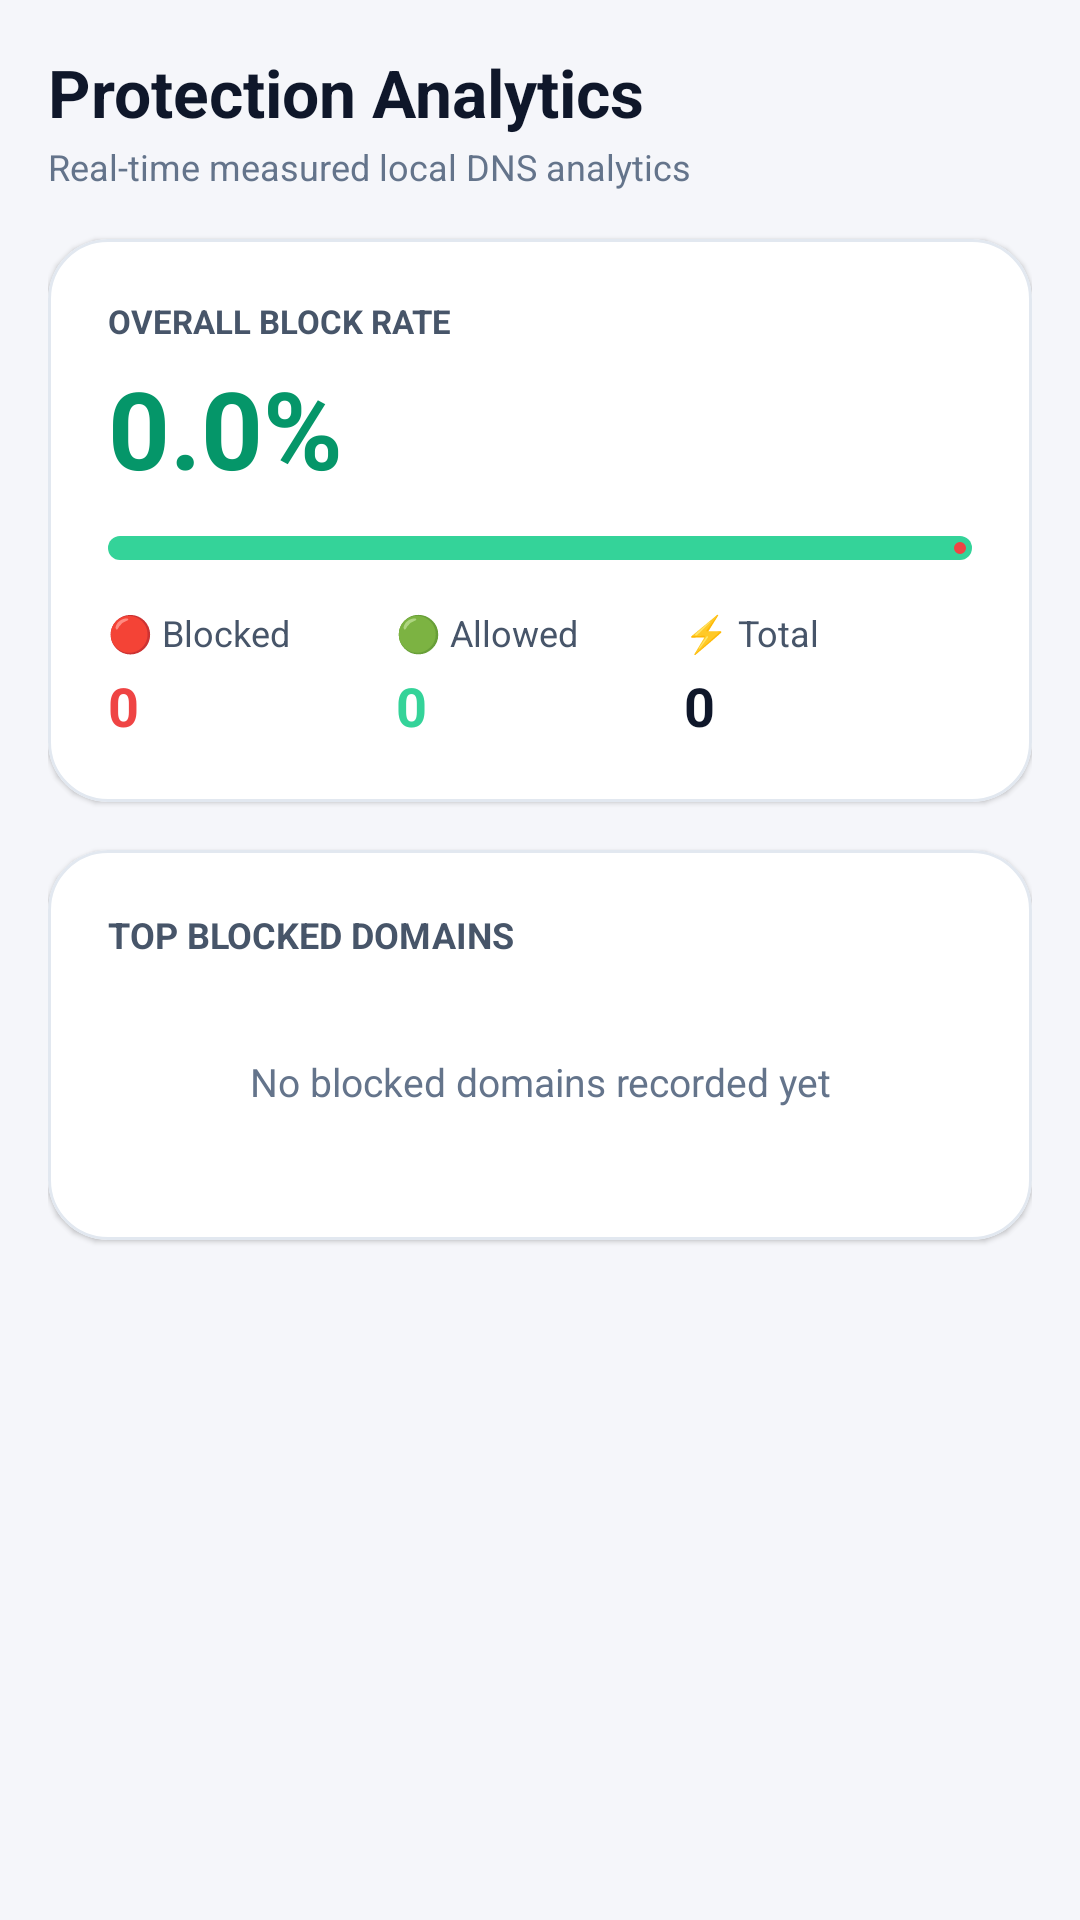

Here is an Android app screen rendered from its layout file. Give the layout XML and the strings, colors and styles it references.
<!-- AndroidManifest.xml: application theme Theme.AdShield -->
<!-- res/layout/fragment_statistics.xml -->
<?xml version="1.0" encoding="utf-8"?>
<androidx.core.widget.NestedScrollView xmlns:android="http://schemas.android.com/apk/res/android"
    xmlns:app="http://schemas.android.com/apk/res-auto"
    xmlns:tools="http://schemas.android.com/tools"
    android:layout_width="match_parent"
    android:layout_height="match_parent"
    android:background="?attr/theme_bg"
    android:fillViewport="true">

    <LinearLayout
        android:layout_width="match_parent"
        android:layout_height="wrap_content"
        android:orientation="vertical"
        android:padding="16dp">

        <TextView
            android:layout_width="wrap_content"
            android:layout_height="wrap_content"
            android:text="Protection Analytics"
            android:textColor="?attr/theme_text_primary"
            android:textSize="22sp"
            android:textStyle="bold" />

        <TextView
            android:layout_width="wrap_content"
            android:layout_height="wrap_content"
            android:layout_marginTop="2dp"
            android:text="Real-time measured local DNS analytics"
            android:textColor="?attr/theme_text_muted"
            android:textSize="12sp" />

        
        <com.google.android.material.card.MaterialCardView
            android:layout_width="match_parent"
            android:layout_height="wrap_content"
            android:layout_marginTop="16dp"
            app:cardBackgroundColor="?attr/theme_card"
            app:cardCornerRadius="20dp"
            app:cardElevation="1dp"
            app:strokeColor="?attr/theme_border"
            app:strokeWidth="1dp">

            <LinearLayout
                android:layout_width="match_parent"
                android:layout_height="wrap_content"
                android:orientation="vertical"
                android:padding="20dp">

                <TextView
                    android:layout_width="wrap_content"
                    android:layout_height="wrap_content"
                    android:text="OVERALL BLOCK RATE"
                    android:textColor="?attr/theme_text_secondary"
                    android:textSize="11sp"
                    android:textStyle="bold" />

                <TextView
                    android:id="@+id/tv_stats_block_rate"
                    android:layout_width="wrap_content"
                    android:layout_height="wrap_content"
                    android:layout_marginTop="4dp"
                    android:text="0.0%"
                    android:textColor="@color/brand_secondary"
                    android:textSize="36sp"
                    android:textStyle="bold" />

                
                <com.google.android.material.progressindicator.LinearProgressIndicator
                    android:id="@+id/progress_ratio_bar"
                    android:layout_width="match_parent"
                    android:layout_height="wrap_content"
                    android:layout_marginTop="12dp"
                    app:indicatorColor="@color/status_blocked"
                    app:trackColor="@color/status_allowed"
                    app:trackCornerRadius="4dp"
                    app:trackThickness="8dp"
                    tools:progress="35" />

                <LinearLayout
                    android:layout_width="match_parent"
                    android:layout_height="wrap_content"
                    android:layout_marginTop="16dp"
                    android:orientation="horizontal">

                    
                    <LinearLayout
                        android:layout_width="0dp"
                        android:layout_height="wrap_content"
                        android:layout_weight="1"
                        android:orientation="vertical">

                        <TextView
                            android:layout_width="wrap_content"
                            android:layout_height="wrap_content"
                            android:text="🔴 Blocked"
                            android:textColor="?attr/theme_text_secondary"
                            android:textSize="12sp" />

                        <TextView
                            android:id="@+id/tv_stats_blocked"
                            android:layout_width="wrap_content"
                            android:layout_height="wrap_content"
                            android:layout_marginTop="4dp"
                            android:text="0"
                            android:textColor="@color/status_blocked"
                            android:textSize="18sp"
                            android:textStyle="bold" />
                    </LinearLayout>

                    
                    <LinearLayout
                        android:layout_width="0dp"
                        android:layout_height="wrap_content"
                        android:layout_weight="1"
                        android:orientation="vertical">

                        <TextView
                            android:layout_width="wrap_content"
                            android:layout_height="wrap_content"
                            android:text="🟢 Allowed"
                            android:textColor="?attr/theme_text_secondary"
                            android:textSize="12sp" />

                        <TextView
                            android:id="@+id/tv_stats_allowed"
                            android:layout_width="wrap_content"
                            android:layout_height="wrap_content"
                            android:layout_marginTop="4dp"
                            android:text="0"
                            android:textColor="@color/status_allowed"
                            android:textSize="18sp"
                            android:textStyle="bold" />
                    </LinearLayout>

                    
                    <LinearLayout
                        android:layout_width="0dp"
                        android:layout_height="wrap_content"
                        android:layout_weight="1"
                        android:orientation="vertical">

                        <TextView
                            android:layout_width="wrap_content"
                            android:layout_height="wrap_content"
                            android:text="⚡ Total"
                            android:textColor="?attr/theme_text_secondary"
                            android:textSize="12sp" />

                        <TextView
                            android:id="@+id/tv_stats_total"
                            android:layout_width="wrap_content"
                            android:layout_height="wrap_content"
                            android:layout_marginTop="4dp"
                            android:text="0"
                            android:textColor="?attr/theme_text_primary"
                            android:textSize="18sp"
                            android:textStyle="bold" />
                    </LinearLayout>
                </LinearLayout>

            </LinearLayout>
        </com.google.android.material.card.MaterialCardView>

        
        <com.google.android.material.card.MaterialCardView
            android:layout_width="match_parent"
            android:layout_height="wrap_content"
            android:layout_marginTop="16dp"
            app:cardBackgroundColor="?attr/theme_card"
            app:cardCornerRadius="20dp"
            app:cardElevation="1dp"
            app:strokeColor="?attr/theme_border"
            app:strokeWidth="1dp">

            <LinearLayout
                android:layout_width="match_parent"
                android:layout_height="wrap_content"
                android:orientation="vertical"
                android:padding="20dp">

                <TextView
                    android:layout_width="wrap_content"
                    android:layout_height="wrap_content"
                    android:text="TOP BLOCKED DOMAINS"
                    android:textColor="?attr/theme_text_secondary"
                    android:textSize="12sp"
                    android:textStyle="bold" />

                <TextView
                    android:id="@+id/tv_empty_top_domains"
                    android:layout_width="match_parent"
                    android:layout_height="wrap_content"
                    android:layout_marginTop="16dp"
                    android:gravity="center"
                    android:padding="16dp"
                    android:text="No blocked domains recorded yet"
                    android:textColor="?attr/theme_text_muted"
                    android:textSize="13sp" />

                <androidx.recyclerview.widget.RecyclerView
                    android:id="@+id/recycler_top_domains"
                    android:layout_width="match_parent"
                    android:layout_height="wrap_content"
                    android:layout_marginTop="8dp"
                    android:nestedScrollingEnabled="false" />
            </LinearLayout>
        </com.google.android.material.card.MaterialCardView>

    </LinearLayout>
</androidx.core.widget.NestedScrollView>
<!-- resources referenced by this layout -->
<resources>
  <color name="brand_secondary">#059669</color>
  <color name="status_allowed">#34D399</color>
  <color name="status_blocked">#EF4444</color>
  <style name="Theme.AdShield" parent="Theme.Material3.DayNight.NoActionBar">
          <item name="colorPrimary">@color/brand_primary</item>
          <item name="colorPrimaryContainer">@color/brand_container</item>
          <item name="colorSecondaryContainer">@color/brand_container</item>
          <item name="colorOnSecondaryContainer">@color/brand_primary</item>
          <item name="colorSecondary">@color/brand_secondary</item>
          <item name="android:statusBarColor">@color/bg_light</item>
          <item name="android:navigationBarColor">@color/bg_light</item>
          <item name="android:windowLightStatusBar">true</item>
          <item name="android:windowLightNavigationBar" tools:targetApi="27">true</item>
          <item name="android:windowBackground">@color/bg_light</item>
  
          
          <item name="theme_bg">@color/bg_light</item>
          <item name="theme_surface">@color/surface_light</item>
          <item name="theme_card">@color/card_light</item>
          <item name="theme_border">@color/border_light</item>
          <item name="theme_text_primary">@color/text_primary_light</item>
          <item name="theme_text_secondary">@color/text_secondary_light</item>
          <item name="theme_text_muted">@color/text_muted_light</item>
          <item name="theme_accent">@color/brand_primary</item>
          <item name="theme_secondary">@color/brand_secondary</item>
      </style>
  <color name="brand_primary">#4F46E5</color>
  <color name="brand_container">#E0E7FF</color>
  <color name="bg_light">#F5F6FA</color>
  <color name="surface_light">#FFFFFF</color>
  <color name="card_light">#FFFFFF</color>
  <color name="border_light">#E2E8F0</color>
  <color name="text_primary_light">#0F172A</color>
  <color name="text_secondary_light">#475569</color>
  <color name="text_muted_light">#64748B</color>
</resources>
